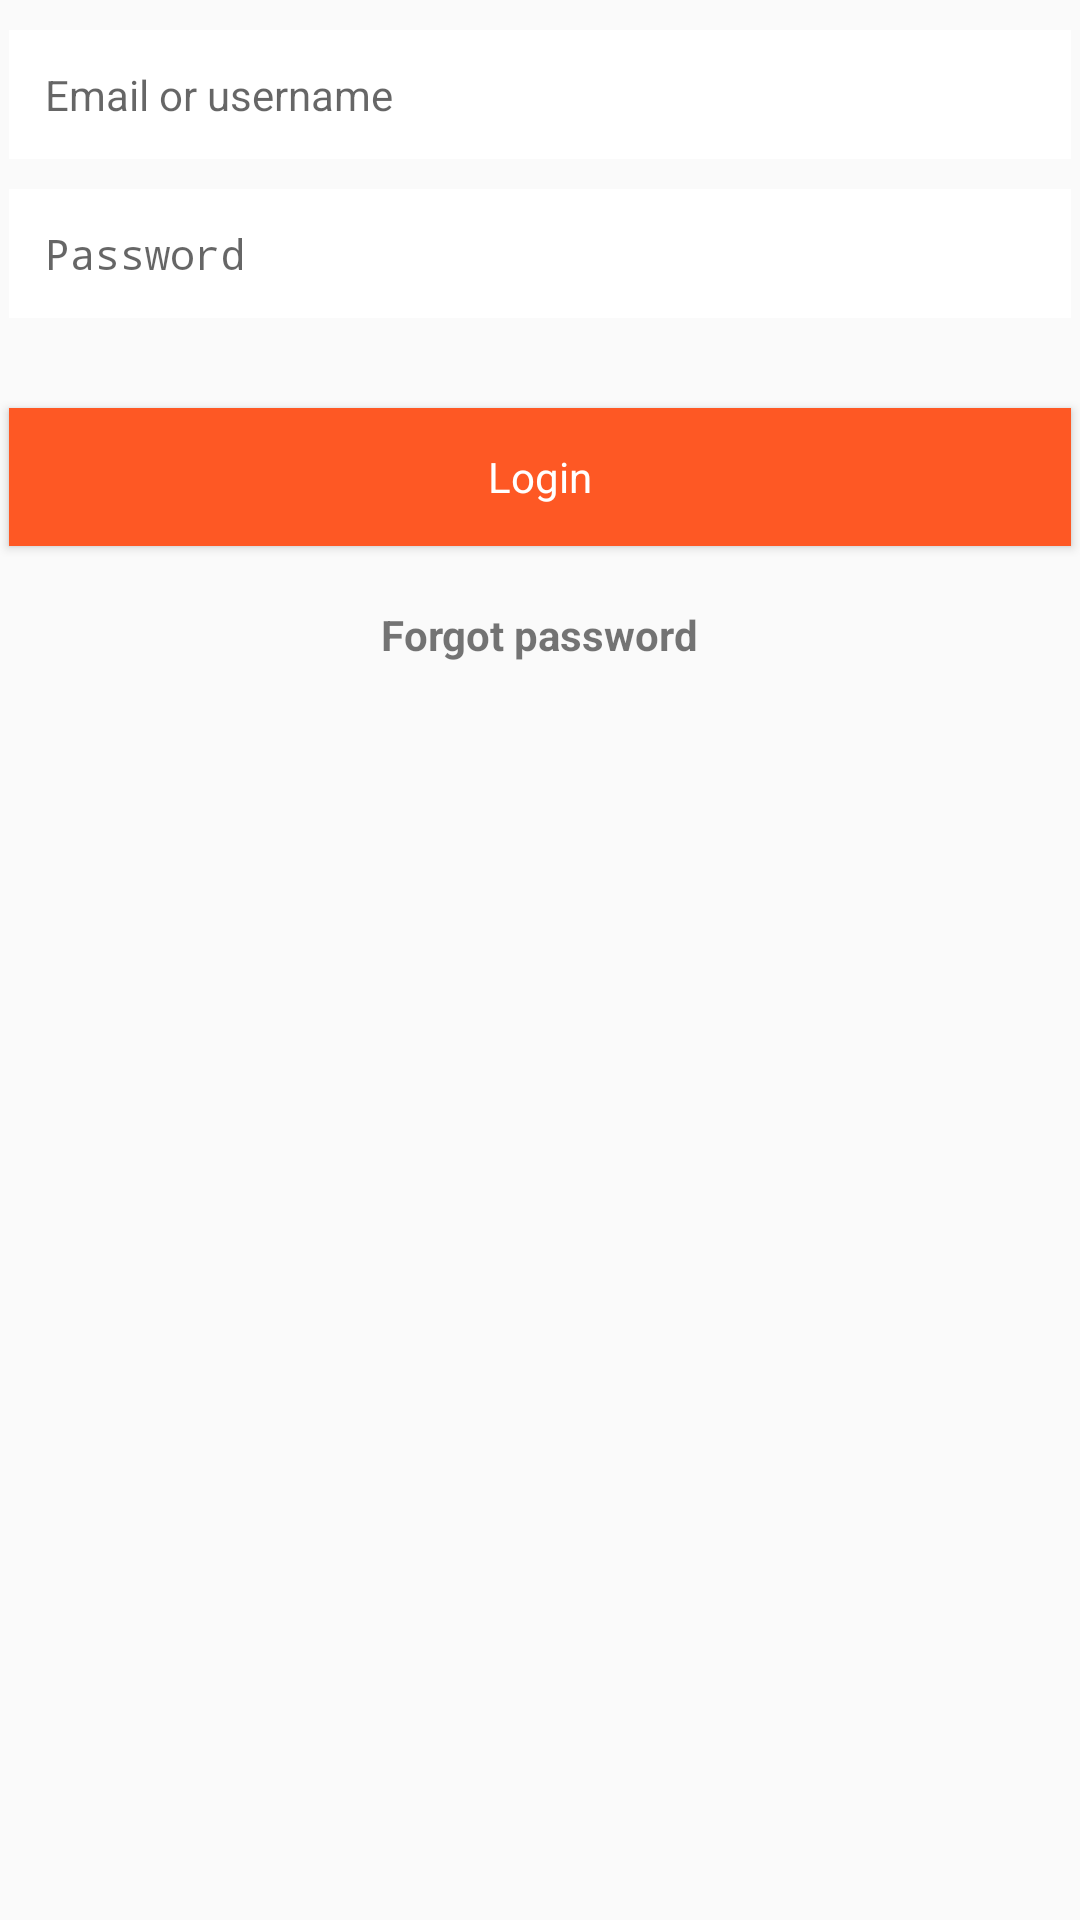

Reconstruct the res/layout file that produces this screen, plus the resources it refers to.
<!-- AndroidManifest.xml: application theme AppTheme -->
<!-- res/layout/login_fragment.xml -->
<?xml version="1.0" encoding="utf-8"?>
<ScrollView xmlns:android="http://schemas.android.com/apk/res/android"
    android:layout_width="match_parent"
    android:layout_height="match_parent">

    <LinearLayout
        android:layout_width="match_parent"
        android:layout_height="wrap_content"
        android:orientation="vertical">

        <EditText
            android:id="@+id/email"
            style="@style/LoginSignUp1Input"
            android:hint="Email or username"
            android:inputType="text|textPersonName|textEmailAddress" />

        <EditText
            android:id="@+id/password"
            style="@style/LoginSignUp1Input"
            android:hint="Password"
            android:inputType="textPassword" />

        <Button
            android:id="@+id/btnCreatesignin"
            style="@style/ButtonOrange"
            android:layout_width="match_parent"
            android:layout_height="46dp"
            android:layout_gravity="center_horizontal"
            android:layout_marginLeft="@dimen/activity_horizontal_margin"
            android:layout_marginRight="@dimen/activity_horizontal_margin"
            android:layout_marginTop="30dp"
            android:onClick="onClick"
            android:text="Login"
            android:textAllCaps="false"
            android:textColor="@android:color/white" />

        <LinearLayout
            android:layout_width="match_parent"
            android:layout_height="wrap_content"
            android:layout_marginBottom="20dp"
            android:layout_marginTop="20dp"
            android:gravity="center_horizontal"
            android:orientation="vertical">

            <TextView
                android:id="@+id/reset"
                android:layout_width="wrap_content"
                android:layout_height="wrap_content"
                android:text="@string/forgot_password"
                android:textStyle="bold" />

        </LinearLayout>

    </LinearLayout>

</ScrollView>
<!-- resources referenced by this layout -->
<resources>
  <dimen name="activity_horizontal_margin">3dp</dimen>
  <string name="forgot_password">Forgot password</string>
  <style name="ButtonOrange" parent="@android:style/Widget.Button">
          <item name="android:background">@color/button_orange</item>
      </style>
  <style name="LoginSignUp1Input">
          <item name="android:layout_width">match_parent</item>
          <item name="android:layout_height">wrap_content</item>
          <item name="android:layout_marginTop">@dimen/activity_vertical_margin</item>
          <item name="android:layout_marginLeft">@dimen/activity_horizontal_margin</item>
          <item name="android:layout_marginRight">@dimen/activity_horizontal_margin</item>
          <item name="android:padding">12dp</item>
          <item name="android:background">@android:color/white</item>
          <item name="android:gravity">left</item>
          <item name="android:textSize">14sp</item>
          <item name="android:inputType">text|textCapSentences</item>
          <item name="android:textCursorDrawable">@drawable/loginsignup_color_cursor</item>
          <item name="android:textColor">@android:color/black</item>
      </style>
  <style name="AppTheme" parent="Theme.AppCompat.Light.DarkActionBar">
          
          <item name="colorPrimary">@color/colorPrimary</item>
          <item name="colorPrimaryDark">@color/colorPrimaryDark</item>
          <item name="colorAccent">@color/colorAccent</item>
      </style>
  <color name="button_orange">#fe5824</color>
  <dimen name="activity_vertical_margin">10dp</dimen>
  <color name="colorPrimary">#3F51B5</color>
  <color name="colorPrimaryDark">#303F9F</color>
  <color name="colorAccent">#FF4081</color>
</resources>
